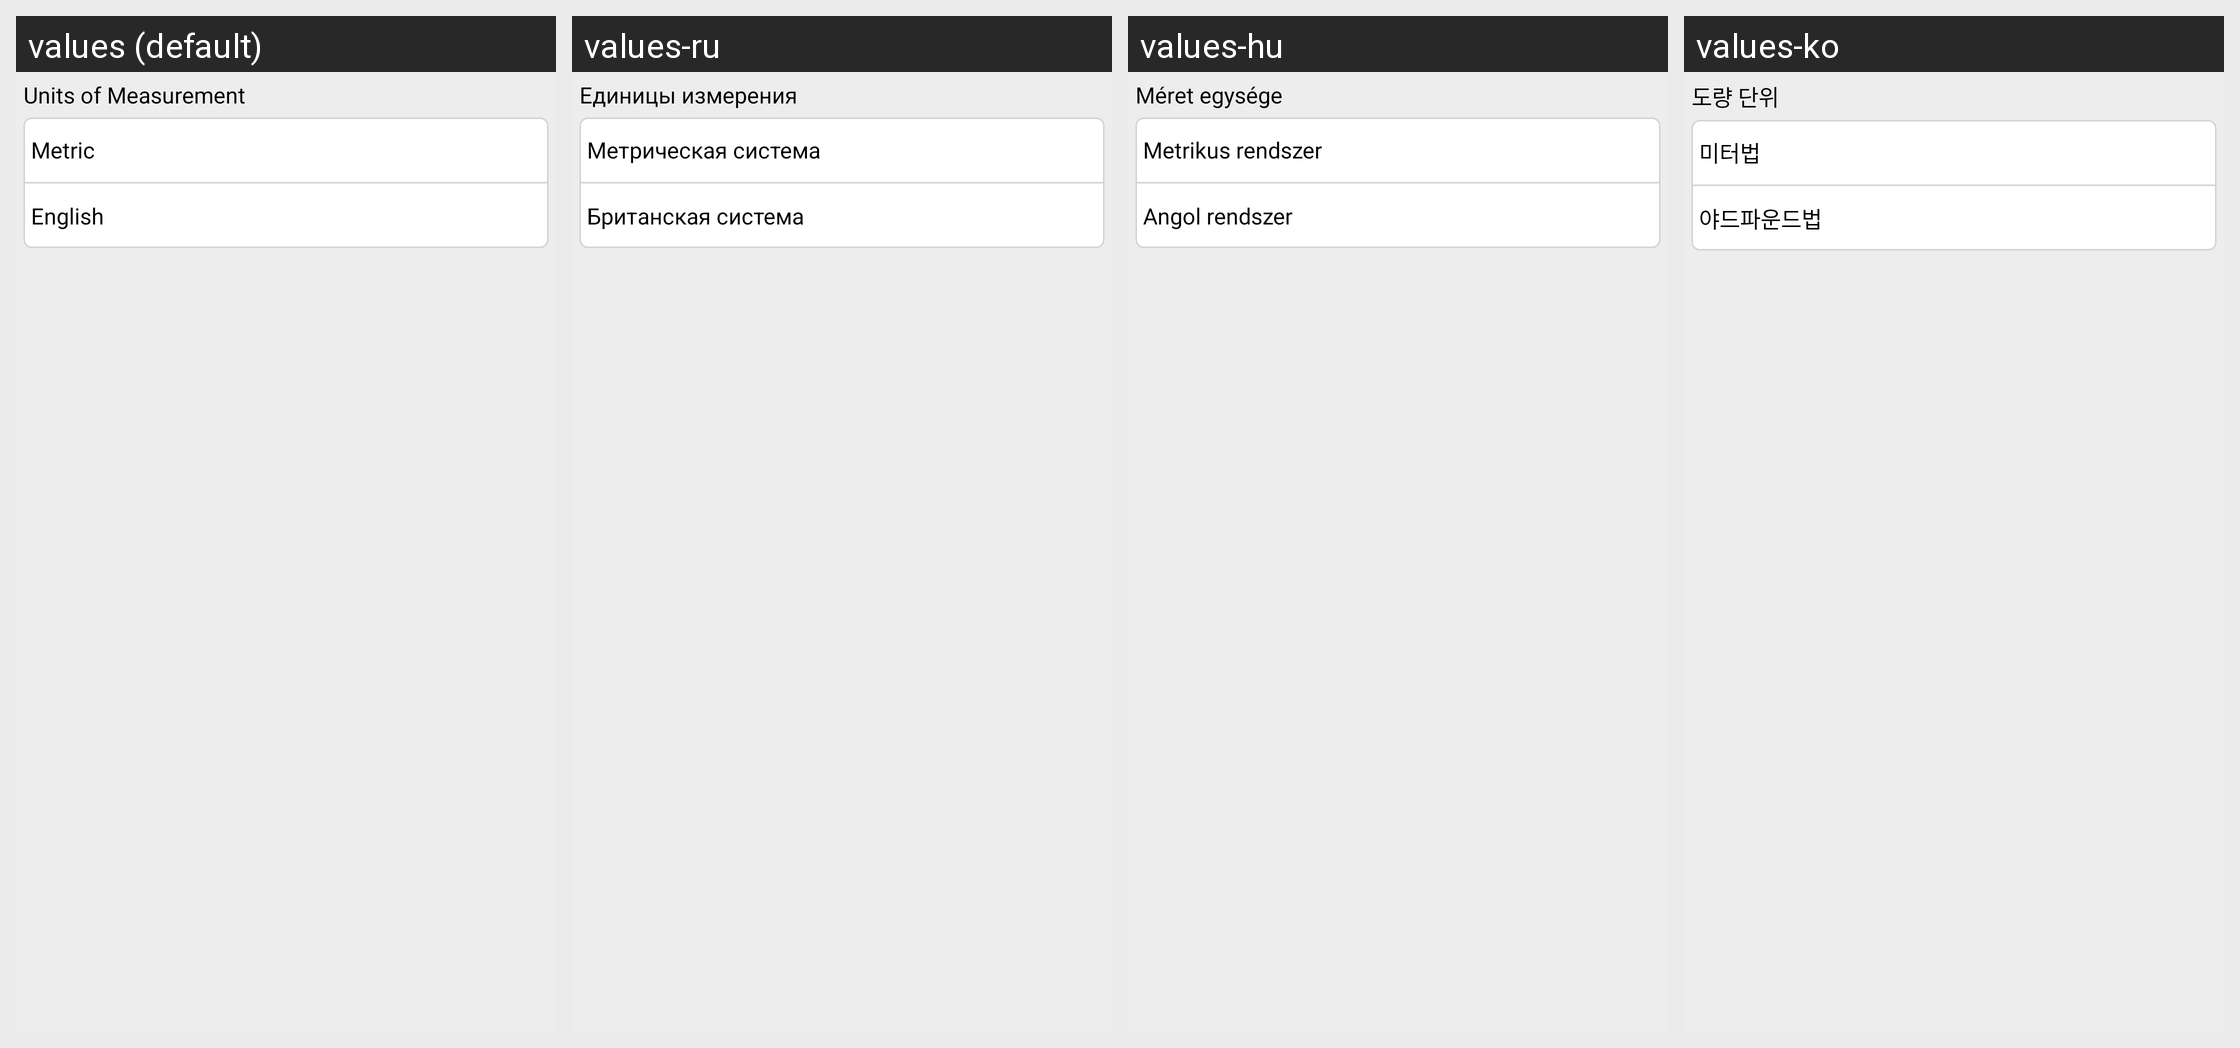

Strings drawn on this Android screen and how each of the app's shown locales translates them:
Android screen res/layout/setting_apply_set.xml rendered under 4 locales, left to right: values (default), values-ru, values-hu, values-ko. Device: Nexus 5 (rendered at 1080×1920; each locale shown at half size, 540×960, under a caption strip naming it); theme LaunchTheme.
Other locales in the repository, not shown: values-ar, values-cs, values-da, values-de, values-el, values-en, values-es, values-fa, values-fi, values-fr, values-it, values-ja, values-nl, values-pl, values-pt, values-ro, values-sr, values-sv, values-tr, values-zh, values-zh-rTW.
Strings drawn on this screen, with the default value and each locale's value (text and hints the layout hard-codes, and strings that could not be matched under every locale, appear in the picture but are not listed):

conversion
  values: Units of Measurement
  values-ru: Единицы измерения
  values-hu: Méret egysége
  values-ko: 도량 단위

metric
  values: Metric
  values-ru: Метрическая система
  values-hu: Metrikus rendszer
  values-ko: 미터법

imperial
  values: English
  values-ru: Британская система
  values-hu: Angol rendszer
  values-ko: 야드파운드법
